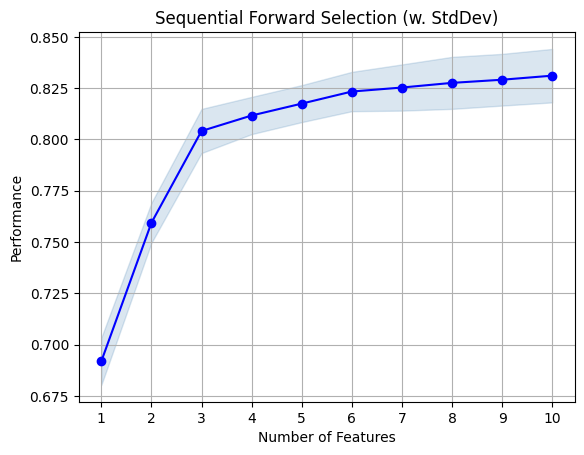

The file beside this chart, header and first rows:
, feature_idx, cv_scores, avg_score, feature_names, ci_bound, std_dev, std_err
1, (13,), [0.69457064 0.69920181 0.67248202 0.7014…, 0.6919, ('type',), 0.01844, 0.01151, 0.006643
2, (13, 15), [0.7667711  0.76707224 0.74313055 0.7606…, 0.7594, ('type', 'monthly_charges'), 0.01561, 0.009739, 0.005623
3, (13, 15, 16), [0.81359436 0.81034921 0.78600194 0.8065…, 0.8041, ('type', 'monthly_charges', 'total_charg…, 0.01724, 0.01076, 0.00621
4, (13, 14, 15, 16), [0.81488146 0.81002138 0.79834402 0.8234…, 0.8117, ('type', 'payment_method', 'monthly_char…, 0.01453, 0.009067, 0.005235
5, (0, 13, 14, 15, 16), [0.82428052 0.81428312 0.80420732 0.8270…, 0.8175, ('paperless_billing_Yes', 'type', 'payme…, 0.01444, 0.00901, 0.005202
6, (0, 2, 13, 14, 15, 16), [0.8299541  0.81770651 0.81079754 0.8349…, 0.8233, ('paperless_billing_Yes', 'online_securi…, 0.01535, 0.009578, 0.00553
7, (0, 1, 2, 13, 14, 15, 16), [0.83762496 0.81925235 0.80994104 0.8343…, 0.8253, ('paperless_billing_Yes', 'internet_serv…, 0.01804, 0.01125, 0.006498
8, (0, 1, 2, 8, 13, 14, 15, 16), [0.84028324 0.82062844 0.81026369 0.8390…, 0.8276, ('paperless_billing_Yes', 'internet_serv…, 0.02031, 0.01267, 0.007314
9, (0, 1, 2, 3, 8, 13, 14, 15, 16), [0.84140606 0.82135018 0.81245611 0.8411…, 0.8291, ('paperless_billing_Yes', 'internet_serv…, 0.02019, 0.0126, 0.007272
10, (0, 1, 2, 3, 5, 8, 13, 14, 15, 16), [0.84392851 0.82327956 0.81371947 0.8433…, 0.8311, ('paperless_billing_Yes', 'internet_serv…, 0.02088, 0.01303, 0.007521
